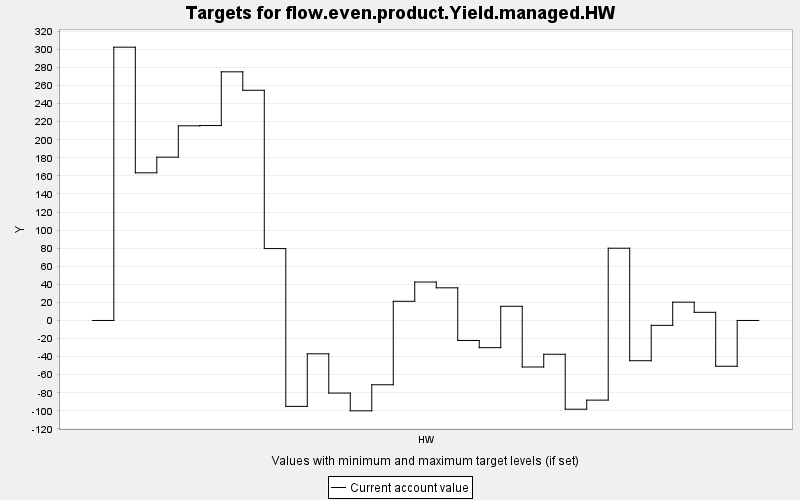

The data file committed next to this chart (first rows):
TARGET, PERIOD, YEAR, PERIODWIDTH, MINIMUM, MAXIMUM, MINWEIGHT, MAXWEIGHT, CURRENT, SUMMARY
flow.even.product.Yield.managed.HW, 0, 0, 10.0, 0.0, 10000, 1.0, 1.0, 0.0, 0.0
flow.even.product.Yield.managed.HW, 1, 10, 10.0, 0.0, 10000, 1.0, 1.0, 302.5, 0.0
flow.even.product.Yield.managed.HW, 2, 20, 10.0, 0.0, 10000, 1.0, 1.0, 163.4, 0.0
flow.even.product.Yield.managed.HW, 3, 30, 10.0, 0.0, 10000, 1.0, 1.0, 180.7, 0.0
flow.even.product.Yield.managed.HW, 4, 40, 10.0, 0.0, 10000, 1.0, 1.0, 215.5, 0.0
flow.even.product.Yield.managed.HW, 5, 50, 10.0, 0.0, 10000, 1.0, 1.0, 215.8, 0.0
flow.even.product.Yield.managed.HW, 6, 60, 10.0, 0.0, 10000, 1.0, 1.0, 275.2, 0.0
flow.even.product.Yield.managed.HW, 7, 70, 10.0, 0.0, 10000, 1.0, 1.0, 254.8, 0.0
flow.even.product.Yield.managed.HW, 8, 80, 10.0, 0.0, 10000, 1.0, 1.0, 79.57, 0.0
flow.even.product.Yield.managed.HW, 9, 90, 10.0, 0.0, 10000, 1.0, 1.0, -95.09, 0.0
flow.even.product.Yield.managed.HW, 10, 100, 10.0, 0.0, 10000, 1.0, 1.0, -36.9, 0.0
flow.even.product.Yield.managed.HW, 11, 110, 10.0, 0.0, 10000, 1.0, 1.0, -80.35, 0.0
flow.even.product.Yield.managed.HW, 12, 120, 10.0, 0.0, 10000, 1.0, 1.0, -100.0, 0.0
flow.even.product.Yield.managed.HW, 13, 130, 10.0, 0.0, 10000, 1.0, 1.0, -71.17, 0.0
flow.even.product.Yield.managed.HW, 14, 140, 10.0, 0.0, 10000, 1.0, 1.0, 21.23, 0.0
flow.even.product.Yield.managed.HW, 15, 150, 10.0, 0.0, 10000, 1.0, 1.0, 42.55, 0.0
flow.even.product.Yield.managed.HW, 16, 160, 10.0, 0.0, 10000, 1.0, 1.0, 36.14, 0.0
flow.even.product.Yield.managed.HW, 17, 170, 10.0, 0.0, 10000, 1.0, 1.0, -22.15, 0.0
flow.even.product.Yield.managed.HW, 18, 180, 10.0, 0.0, 10000, 1.0, 1.0, -30.09, 0.0
flow.even.product.Yield.managed.HW, 19, 190, 10.0, 0.0, 10000, 1.0, 1.0, 15.69, 0.0
flow.even.product.Yield.managed.HW, 20, 200, 10.0, 0.0, 10000, 1.0, 1.0, -51.51, 0.0
flow.even.product.Yield.managed.HW, 21, 210, 10.0, 0.0, 10000, 1.0, 1.0, -37.39, 0.0
flow.even.product.Yield.managed.HW, 22, 220, 10.0, 0.0, 10000, 1.0, 1.0, -98.21, 0.0
flow.even.product.Yield.managed.HW, 23, 230, 10.0, 0.0, 10000, 1.0, 1.0, -88.16, 0.0
flow.even.product.Yield.managed.HW, 24, 240, 10.0, 0.0, 10000, 1.0, 1.0, 79.98, 0.0
flow.even.product.Yield.managed.HW, 25, 250, 10.0, 0.0, 10000, 1.0, 1.0, -44.55, 0.0
flow.even.product.Yield.managed.HW, 26, 260, 10.0, 0.0, 10000, 1.0, 1.0, -5.405, 0.0
flow.even.product.Yield.managed.HW, 27, 270, 10.0, 0.0, 10000, 1.0, 1.0, 20.25, 0.0
flow.even.product.Yield.managed.HW, 28, 280, 10.0, 0.0, 10000, 1.0, 1.0, 9.029, 0.0
flow.even.product.Yield.managed.HW, 29, 290, 10.0, 0.0, 10000, 1.0, 1.0, -50.67, 0.0
flow.even.product.Yield.managed.HW, 30, 300, 10.0, 0.0, 10000, 1.0, 1.0, 0.0, 0.0
